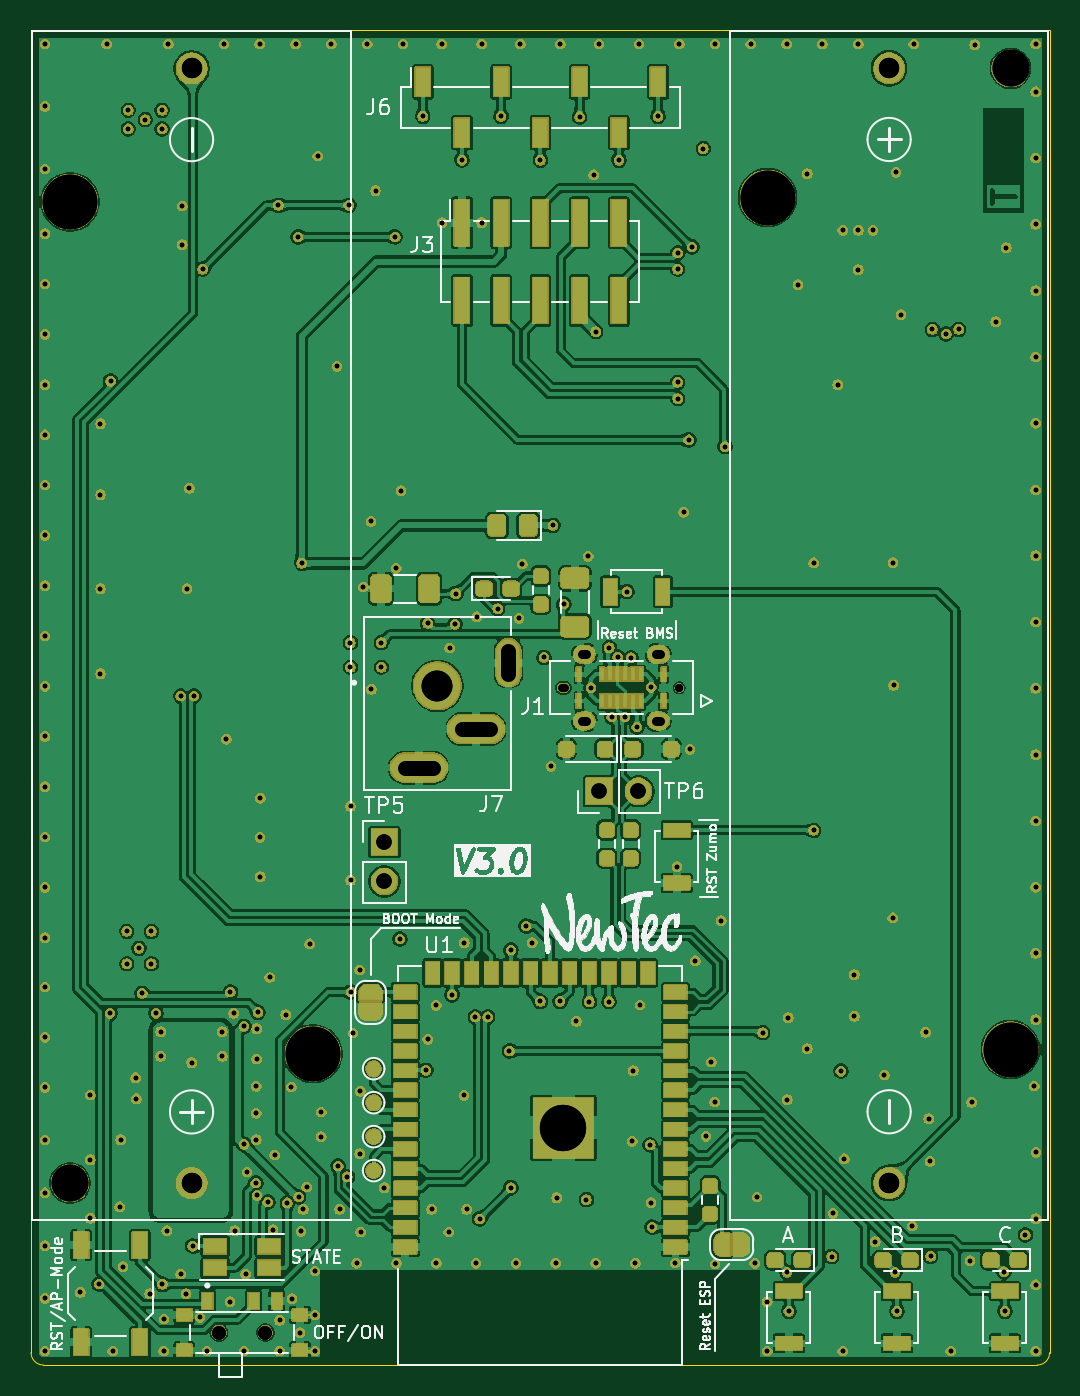
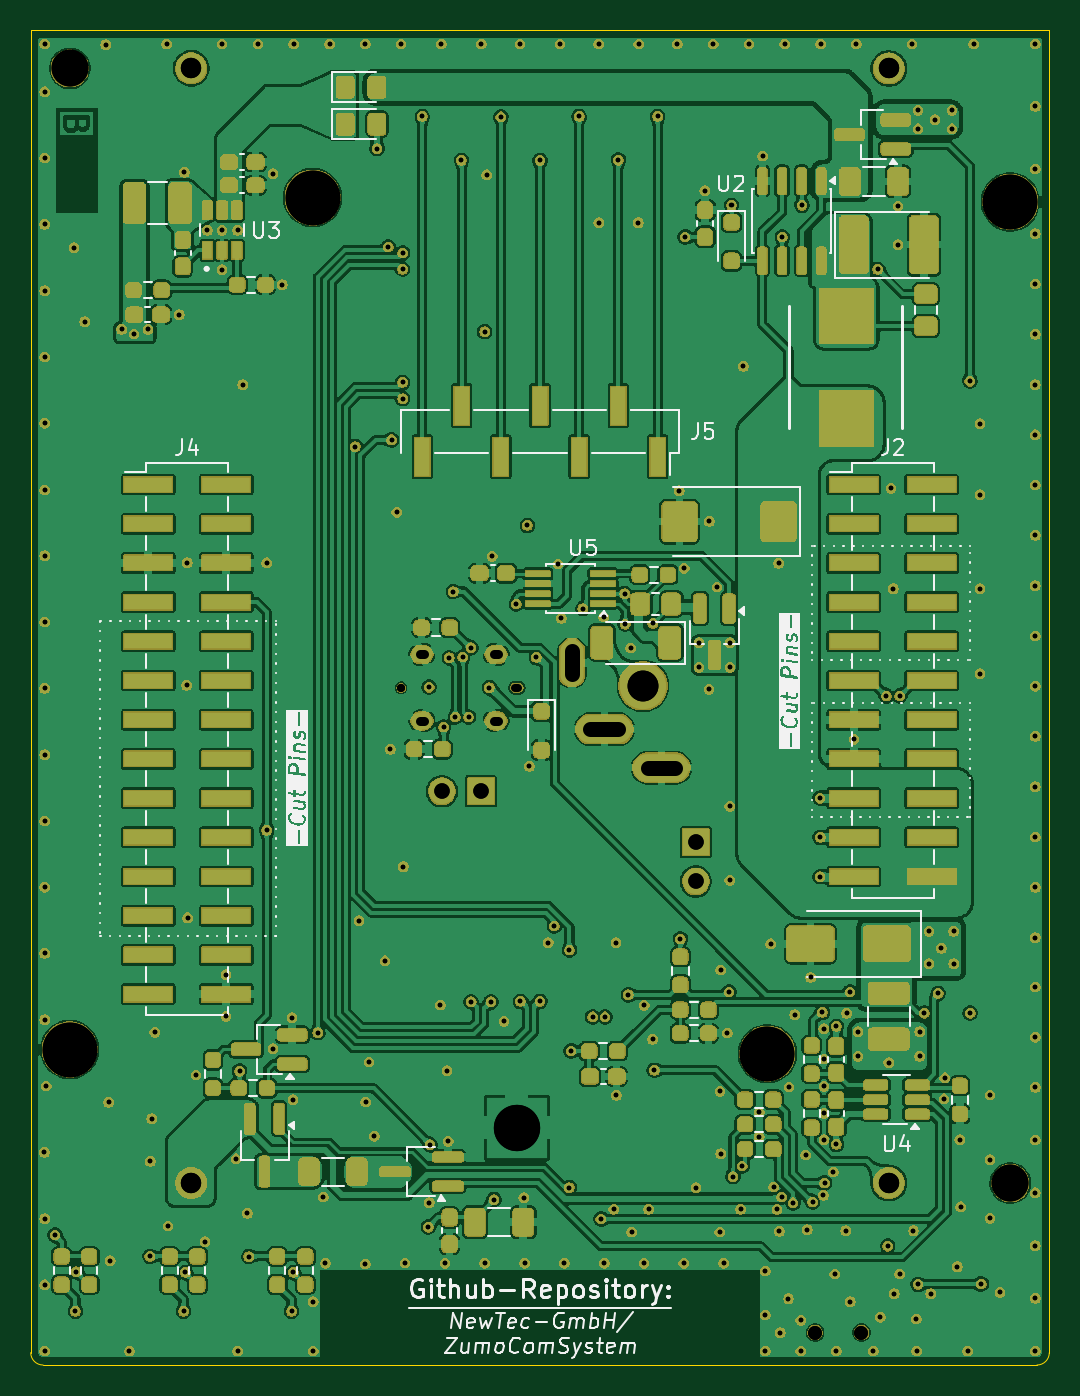
Circuit board: 15 layer files. Board 66.0 x 86.5 mm.
- bottom_copper: ZumoComSystem-B_Cu.gbr (575804 bytes)
- bottom_mask: ZumoComSystem-B_Mask.gbr (488902 bytes)
- paste: ZumoComSystem-B_Paste.gbr (46507 bytes)
- bottom_silk: ZumoComSystem-B_Silkscreen.gbr (85829 bytes)
- outline: ZumoComSystem-Edge_Cuts.gbr (853 bytes)
- top_copper: ZumoComSystem-F_Cu.gbr (431362 bytes)
- top_mask: ZumoComSystem-F_Mask.gbr (349342 bytes)
- paste: ZumoComSystem-F_Paste.gbr (6014 bytes)
- top_silk: ZumoComSystem-F_Silkscreen.gbr (103887 bytes)
- inner_copper: ZumoComSystem-In1_Cu.gbr (162939 bytes)
- inner_copper: ZumoComSystem-In2_Cu.gbr (357241 bytes)
- drill: ZumoComSystem-NPTH-drl.gbr (1226 bytes)
- drill: ZumoComSystem-NPTH.drl (755 bytes)
- drill: ZumoComSystem-PTH-drl.gbr (10593 bytes)
- drill: ZumoComSystem-PTH.drl (6513 bytes)

=== bottom_copper: ZumoComSystem-B_Cu.gbr (575804 bytes, source omitted) ===
=== bottom_mask: ZumoComSystem-B_Mask.gbr (488902 bytes, source omitted) ===
=== paste: ZumoComSystem-B_Paste.gbr (46507 bytes, source omitted) ===
=== bottom_silk: ZumoComSystem-B_Silkscreen.gbr (85829 bytes, source omitted) ===
=== outline: ZumoComSystem-Edge_Cuts.gbr ===
%TF.GenerationSoftware,KiCad,Pcbnew,9.0.5*%
%TF.CreationDate,2026-03-06T09:08:45+01:00*%
%TF.ProjectId,ZumoComSystem,5a756d6f-436f-46d5-9379-7374656d2e6b,V3.0*%
%TF.SameCoordinates,Original*%
%TF.FileFunction,Profile,NP*%
%FSLAX45Y45*%
G04 Gerber Fmt 4.5, Leading zero omitted, Abs format (unit mm)*
G04 Created by KiCad (PCBNEW 9.0.5) date 2026-03-06 09:08:45*
%MOMM*%
%LPD*%
G01*
G04 APERTURE LIST*
%TA.AperFunction,Profile*%
%ADD10C,0.050000*%
%TD*%
G04 APERTURE END LIST*
D10*
X18000000Y-14370000D02*
X18000000Y-5800000D01*
X11480000Y-14450000D02*
X17920000Y-14450000D01*
X11400000Y-5800000D02*
X18000000Y-5800000D01*
X18000000Y-14370000D02*
G75*
G02*
X17920000Y-14450000I-80000J0D01*
G01*
X11400000Y-5800000D02*
X11400000Y-14370000D01*
X11480000Y-14450000D02*
G75*
G02*
X11400000Y-14370000I0J80000D01*
G01*
M02*

=== top_copper: ZumoComSystem-F_Cu.gbr (431362 bytes, source omitted) ===
=== top_mask: ZumoComSystem-F_Mask.gbr (349342 bytes, source omitted) ===
=== paste: ZumoComSystem-F_Paste.gbr ===
%TF.GenerationSoftware,KiCad,Pcbnew,9.0.5*%
%TF.CreationDate,2026-03-06T09:08:45+01:00*%
%TF.ProjectId,ZumoComSystem,5a756d6f-436f-46d5-9379-7374656d2e6b,V3.0*%
%TF.SameCoordinates,Original*%
%TF.FileFunction,Paste,Top*%
%TF.FilePolarity,Positive*%
%FSLAX45Y45*%
G04 Gerber Fmt 4.5, Leading zero omitted, Abs format (unit mm)*
G04 Created by KiCad (PCBNEW 9.0.5) date 2026-03-06 09:08:45*
%MOMM*%
%LPD*%
G01*
G04 APERTURE LIST*
G04 Aperture macros list*
%AMRoundRect*
0 Rectangle with rounded corners*
0 $1 Rounding radius*
0 $2 $3 $4 $5 $6 $7 $8 $9 X,Y pos of 4 corners*
0 Add a 4 corners polygon primitive as box body*
4,1,4,$2,$3,$4,$5,$6,$7,$8,$9,$2,$3,0*
0 Add four circle primitives for the rounded corners*
1,1,$1+$1,$2,$3*
1,1,$1+$1,$4,$5*
1,1,$1+$1,$6,$7*
1,1,$1+$1,$8,$9*
0 Add four rect primitives between the rounded corners*
20,1,$1+$1,$2,$3,$4,$5,0*
20,1,$1+$1,$4,$5,$6,$7,0*
20,1,$1+$1,$6,$7,$8,$9,0*
20,1,$1+$1,$8,$9,$2,$3,0*%
G04 Aperture macros list end*
%ADD10R,0.900000X1.600000*%
%ADD11R,1.400000X0.900000*%
%ADD12R,1.600000X0.800000*%
%ADD13RoundRect,0.231132X0.618868X-0.381368X0.618868X0.381368X-0.618868X0.381368X-0.618868X-0.381368X0*%
%ADD14RoundRect,0.231132X0.381368X0.618868X-0.381368X0.618868X-0.381368X-0.618868X0.381368X-0.618868X0*%
%ADD15RoundRect,0.212500X0.212500X-0.225000X0.212500X0.225000X-0.212500X0.225000X-0.212500X-0.225000X0*%
%ADD16RoundRect,0.212500X0.262500X0.212500X-0.262500X0.212500X-0.262500X-0.212500X0.262500X-0.212500X0*%
%ADD17R,0.900000X1.800000*%
%ADD18RoundRect,0.212500X-0.262500X-0.212500X0.262500X-0.212500X0.262500X0.212500X-0.262500X0.212500X0*%
%ADD19RoundRect,0.228261X0.296739X0.421739X-0.296739X0.421739X-0.296739X-0.421739X0.296739X-0.421739X0*%
%ADD20R,1.400000X0.800000*%
%ADD21R,0.800000X1.400000*%
%ADD22R,0.800000X1.600000*%
%ADD23RoundRect,0.212500X-0.212500X0.225000X-0.212500X-0.225000X0.212500X-0.225000X0.212500X0.225000X0*%
%ADD24RoundRect,0.225000X-0.225000X-0.225000X0.225000X-0.225000X0.225000X0.225000X-0.225000X0.225000X0*%
%ADD25R,0.600000X1.000000*%
%ADD26R,0.900000X0.700000*%
%ADD27RoundRect,0.225000X0.225000X0.225000X-0.225000X0.225000X-0.225000X-0.225000X0.225000X-0.225000X0*%
%ADD28R,0.900000X2.900000*%
%ADD29R,0.198000X0.770000*%
G04 APERTURE END LIST*
D10*
%TO.C,SW1*%
X11725000Y-14302500D03*
X11725000Y-13672500D03*
X12105000Y-14302500D03*
X12105000Y-13672500D03*
%TD*%
D11*
%TO.C,D1*%
X12592500Y-13680000D03*
X12592500Y-13820000D03*
X12942500Y-13820000D03*
X12942500Y-13680000D03*
%TD*%
D12*
%TO.C,SW3*%
X17010000Y-14310000D03*
X17010000Y-13970000D03*
%TD*%
D13*
%TO.C,C15*%
X14923000Y-9665250D03*
X14923000Y-9352750D03*
%TD*%
D14*
%TO.C,C12*%
X13979250Y-9419000D03*
X13666750Y-9419000D03*
%TD*%
D15*
%TO.C,R1*%
X15800000Y-13471250D03*
X15800000Y-13288750D03*
%TD*%
D12*
%TO.C,SW2*%
X16310000Y-14310000D03*
X16310000Y-13970000D03*
%TD*%
%TO.C,SW5*%
X15584058Y-11325357D03*
X15584058Y-10985357D03*
%TD*%
D16*
%TO.C,D4*%
X17797500Y-13770000D03*
X17622500Y-13770000D03*
%TD*%
D17*
%TO.C,J6*%
X13938000Y-6135000D03*
X14192000Y-6465000D03*
X14446000Y-6135000D03*
X14700000Y-6465000D03*
X14954000Y-6135000D03*
X15208000Y-6465000D03*
X15462000Y-6135000D03*
%TD*%
D18*
%TO.C,D14*%
X14335500Y-9419000D03*
X14510500Y-9419000D03*
%TD*%
D19*
%TO.C,D6*%
X14622500Y-9010000D03*
X14417500Y-9010000D03*
%TD*%
D16*
%TO.C,D2*%
X16397500Y-13770000D03*
X16222500Y-13770000D03*
%TD*%
D20*
%TO.C,U1*%
X15575000Y-13685000D03*
X15575000Y-13558000D03*
X15575000Y-13431000D03*
X15575000Y-13304000D03*
X15575000Y-13177000D03*
X15575000Y-13050000D03*
X15575000Y-12923000D03*
X15575000Y-12796000D03*
X15575000Y-12669000D03*
X15575000Y-12542000D03*
X15575000Y-12415000D03*
X15575000Y-12288000D03*
X15575000Y-12161000D03*
X15575000Y-12034000D03*
D21*
X15398500Y-11909000D03*
X15271500Y-11909000D03*
X15144500Y-11909000D03*
X15017500Y-11909000D03*
X14890500Y-11909000D03*
X14763500Y-11909000D03*
X14636500Y-11909000D03*
X14509500Y-11909000D03*
X14382500Y-11909000D03*
X14255500Y-11909000D03*
X14128500Y-11909000D03*
X14001500Y-11909000D03*
D20*
X13825000Y-12034000D03*
X13825000Y-12161000D03*
X13825000Y-12288000D03*
X13825000Y-12415000D03*
X13825000Y-12542000D03*
X13825000Y-12669000D03*
X13825000Y-12796000D03*
X13825000Y-12923000D03*
X13825000Y-13050000D03*
X13825000Y-13177000D03*
X13825000Y-13304000D03*
X13825000Y-13431000D03*
X13825000Y-13558000D03*
X13825000Y-13685000D03*
%TD*%
D22*
%TO.C,SW7*%
X15493000Y-9439000D03*
X15153000Y-9439000D03*
%TD*%
D16*
%TO.C,D3*%
X17097500Y-13770000D03*
X16922500Y-13770000D03*
%TD*%
D15*
%TO.C,R22*%
X14703000Y-9520250D03*
X14703000Y-9337750D03*
%TD*%
D23*
%TO.C,R15*%
X15286000Y-10983750D03*
X15286000Y-11166250D03*
%TD*%
%TO.C,R14*%
X15131000Y-10983750D03*
X15131000Y-11166250D03*
%TD*%
D12*
%TO.C,SW4*%
X17710000Y-14310000D03*
X17710000Y-13970000D03*
%TD*%
D24*
%TO.C,D8*%
X15299000Y-10459250D03*
X15549000Y-10459250D03*
%TD*%
D25*
%TO.C,SW6*%
X12542500Y-14035000D03*
X12842500Y-14035000D03*
X12992500Y-14035000D03*
D26*
X12392500Y-14125000D03*
X13142500Y-14125000D03*
X12392500Y-14355000D03*
X13142500Y-14355000D03*
%TD*%
D27*
%TO.C,D7*%
X15119000Y-10459250D03*
X14869000Y-10459250D03*
%TD*%
D28*
%TO.C,J3*%
X14192000Y-7048000D03*
X14192000Y-7552000D03*
X14446000Y-7048000D03*
X14446000Y-7552000D03*
X14700000Y-7048000D03*
X14700000Y-7552000D03*
X14954000Y-7048000D03*
X14954000Y-7552000D03*
X15208000Y-7048000D03*
X15208000Y-7552000D03*
%TD*%
D29*
%TO.C,J1*%
X15500000Y-10147500D03*
X15350000Y-10147500D03*
X15300000Y-10147500D03*
X15250000Y-10147500D03*
X15200000Y-10147500D03*
X15150000Y-10147500D03*
X15100000Y-10147500D03*
X14950000Y-10147500D03*
X14950000Y-9974500D03*
X15100000Y-9974500D03*
X15150000Y-9974500D03*
X15200000Y-9974500D03*
X15250000Y-9974500D03*
X15300000Y-9974500D03*
X15350000Y-9974500D03*
X15500000Y-9974500D03*
%TD*%
M02*

=== top_silk: ZumoComSystem-F_Silkscreen.gbr (103887 bytes, source omitted) ===
=== inner_copper: ZumoComSystem-In1_Cu.gbr (162939 bytes, source omitted) ===
=== inner_copper: ZumoComSystem-In2_Cu.gbr (357241 bytes, source omitted) ===
=== drill: ZumoComSystem-NPTH-drl.gbr ===
%TF.GenerationSoftware,KiCad,Pcbnew,9.0.5*%
%TF.CreationDate,2026-03-06T09:08:58+01:00*%
%TF.ProjectId,ZumoComSystem,5a756d6f-436f-46d5-9379-7374656d2e6b,V3.0*%
%TF.SameCoordinates,Original*%
%TF.FileFunction,NonPlated,1,4,NPTH,Mixed*%
%TF.FilePolarity,Positive*%
%FSLAX46Y46*%
G04 Gerber Fmt 4.6, Leading zero omitted, Abs format (unit mm)*
G04 Created by KiCad (PCBNEW 9.0.5) date 2026-03-06 09:08:58*
%MOMM*%
%LPD*%
G01*
G04 APERTURE LIST*
G04 aperture for slot hole*
%TA.AperFunction,ComponentDrill*%
%ADD10C,0.520000*%
%TD*%
%TA.AperFunction,ComponentDrill*%
%ADD11C,0.520000*%
%TD*%
%TA.AperFunction,ComponentDrill*%
%ADD12C,0.900000*%
%TD*%
%TA.AperFunction,ComponentDrill*%
%ADD13C,2.390000*%
%TD*%
%TA.AperFunction,ComponentDrill*%
%ADD14C,3.550000*%
%TD*%
G04 APERTURE END LIST*
D10*
%TO.C,J1*%
X148400000Y-100610000D02*
X148600000Y-100610000D01*
D11*
X156000000Y-100610000D03*
D12*
%TO.C,SW6*%
X126175000Y-142400000D03*
X129175000Y-142400000D03*
D13*
%TO.C,BT1*%
X116530000Y-132710000D03*
%TO.C,BT2*%
X177470000Y-60480000D03*
D14*
%TO.C,BT1*%
X116530000Y-69130000D03*
X132270000Y-124330000D03*
%TO.C,BT2*%
X161730000Y-68860000D03*
X177470000Y-124060000D03*
M02*

=== drill: ZumoComSystem-NPTH.drl ===
M48
; DRILL file {KiCad 9.0.5} date 2026-03-06T09:09:01+0100
; FORMAT={-:-/ absolute / metric / decimal}
; #@! TF.CreationDate,2026-03-06T09:09:01+01:00
; #@! TF.GenerationSoftware,Kicad,Pcbnew,9.0.5
; #@! TF.FileFunction,NonPlated,1,4,NPTH
FMAT,2
METRIC
; #@! TA.AperFunction,NonPlated,NPTH,ComponentDrill
T1C0.520
; #@! TA.AperFunction,NonPlated,NPTH,ComponentDrill
T2C0.900
; #@! TA.AperFunction,NonPlated,NPTH,ComponentDrill
T3C2.390
; #@! TA.AperFunction,NonPlated,NPTH,ComponentDrill
T4C3.550
%
G90
G05
T1
X156.0Y-100.61
T2
X126.175Y-142.4
X129.175Y-142.4
T3
X116.53Y-132.71
X177.47Y-60.48
T4
X116.53Y-69.13
X132.27Y-124.33
X161.73Y-68.86
X177.47Y-124.06
T1
G00X148.6Y-100.61
M15
G01X148.4Y-100.61
M16
G05
M30

=== drill: ZumoComSystem-PTH-drl.gbr (10593 bytes, source omitted) ===
=== drill: ZumoComSystem-PTH.drl (6513 bytes, source omitted) ===
